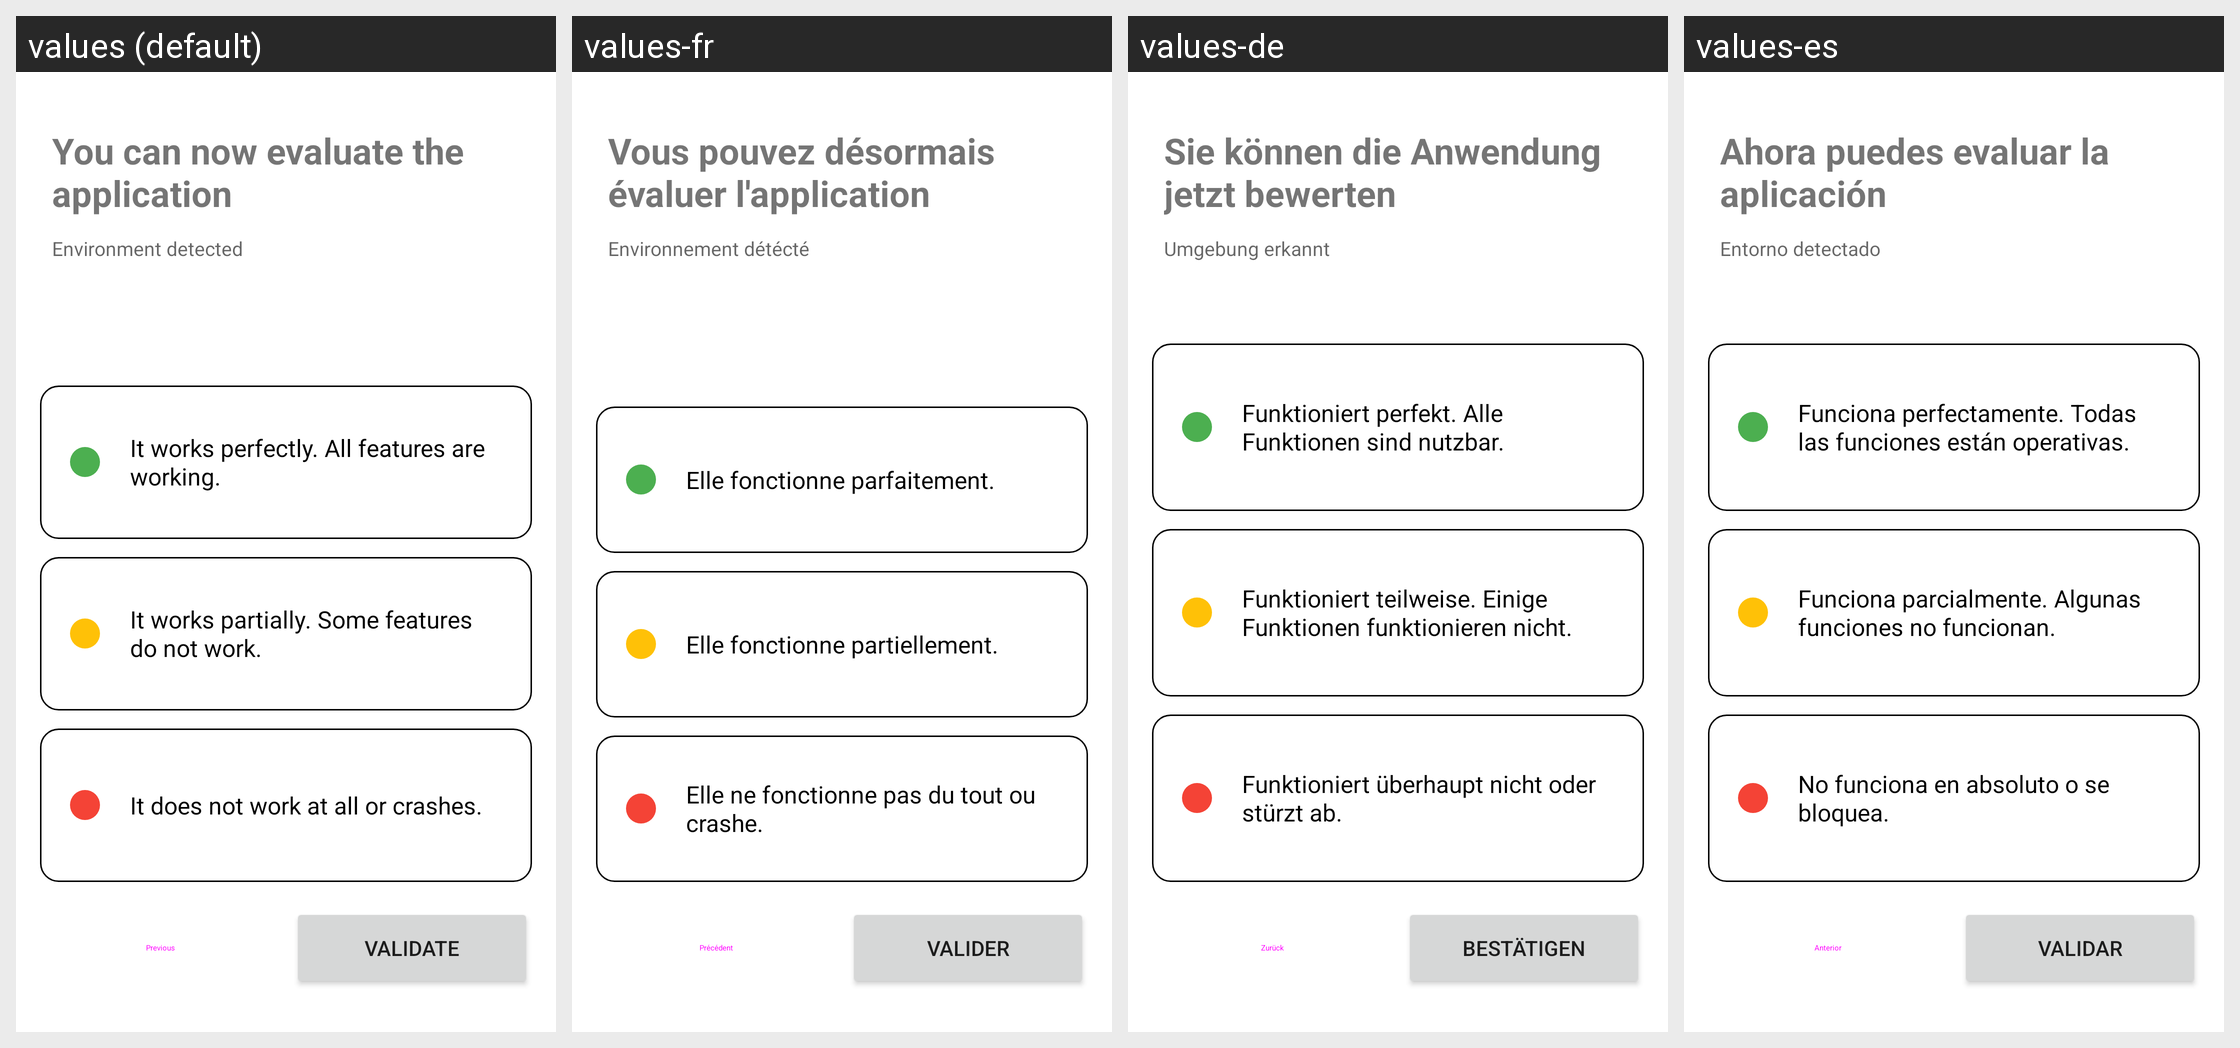

Translations of the strings shown on this Android screen, per locale in the grid:
Android screen res/layout/fragment_evaluate.xml rendered under 4 locales, left to right: values (default), values-fr, values-de, values-es. Device: Nexus 5 (rendered at 1080×1920; each locale shown at half size, 540×960, under a caption strip naming it); theme Theme.MaterialComponents.DayNight.NoActionBar.
Other locales in the repository, not shown: values-it, values-nl.
Strings drawn on this screen, with the default value and each locale's value (text and hints the layout hard-codes, and strings that could not be matched under every locale, appear in the picture but are not listed):

note_application_text
  values: You can now evaluate the application
  values-fr: Vous pouvez désormais évaluer l'application
  values-de: Sie können die Anwendung jetzt bewerten
  values-es: Ahora puedes evaluar la aplicación

environment_detected
  values: Environment detected
  values-fr: Environnement détécté
  values-de: Umgebung erkannt
  values-es: Entorno detectado

works_perfectly
  values: It works perfectly. All features are working.
  values-fr: Elle fonctionne parfaitement.
  values-de: Funktioniert perfekt. Alle Funktionen sind nutzbar.
  values-es: Funciona perfectamente. Todas las funciones están operativas.

works_partially
  values: It works partially. Some features do not work.
  values-fr: Elle fonctionne partiellement.
  values-de: Funktioniert teilweise. Einige Funktionen funktionieren nicht.
  values-es: Funciona parcialmente. Algunas funciones no funcionan.

dont_work
  values: It does not work at all or crashes.
  values-fr: Elle ne fonctionne pas du tout ou crashe.
  values-de: Funktioniert überhaupt nicht oder stürzt ab.
  values-es: No funciona en absoluto o se bloquea.

previous
  values: Previous
  values-fr: Précédent
  values-de: Zurück
  values-es: Anterior

validate_button
  values: Validate
  values-fr: Valider
  values-de: Bestätigen
  values-es: Validar
